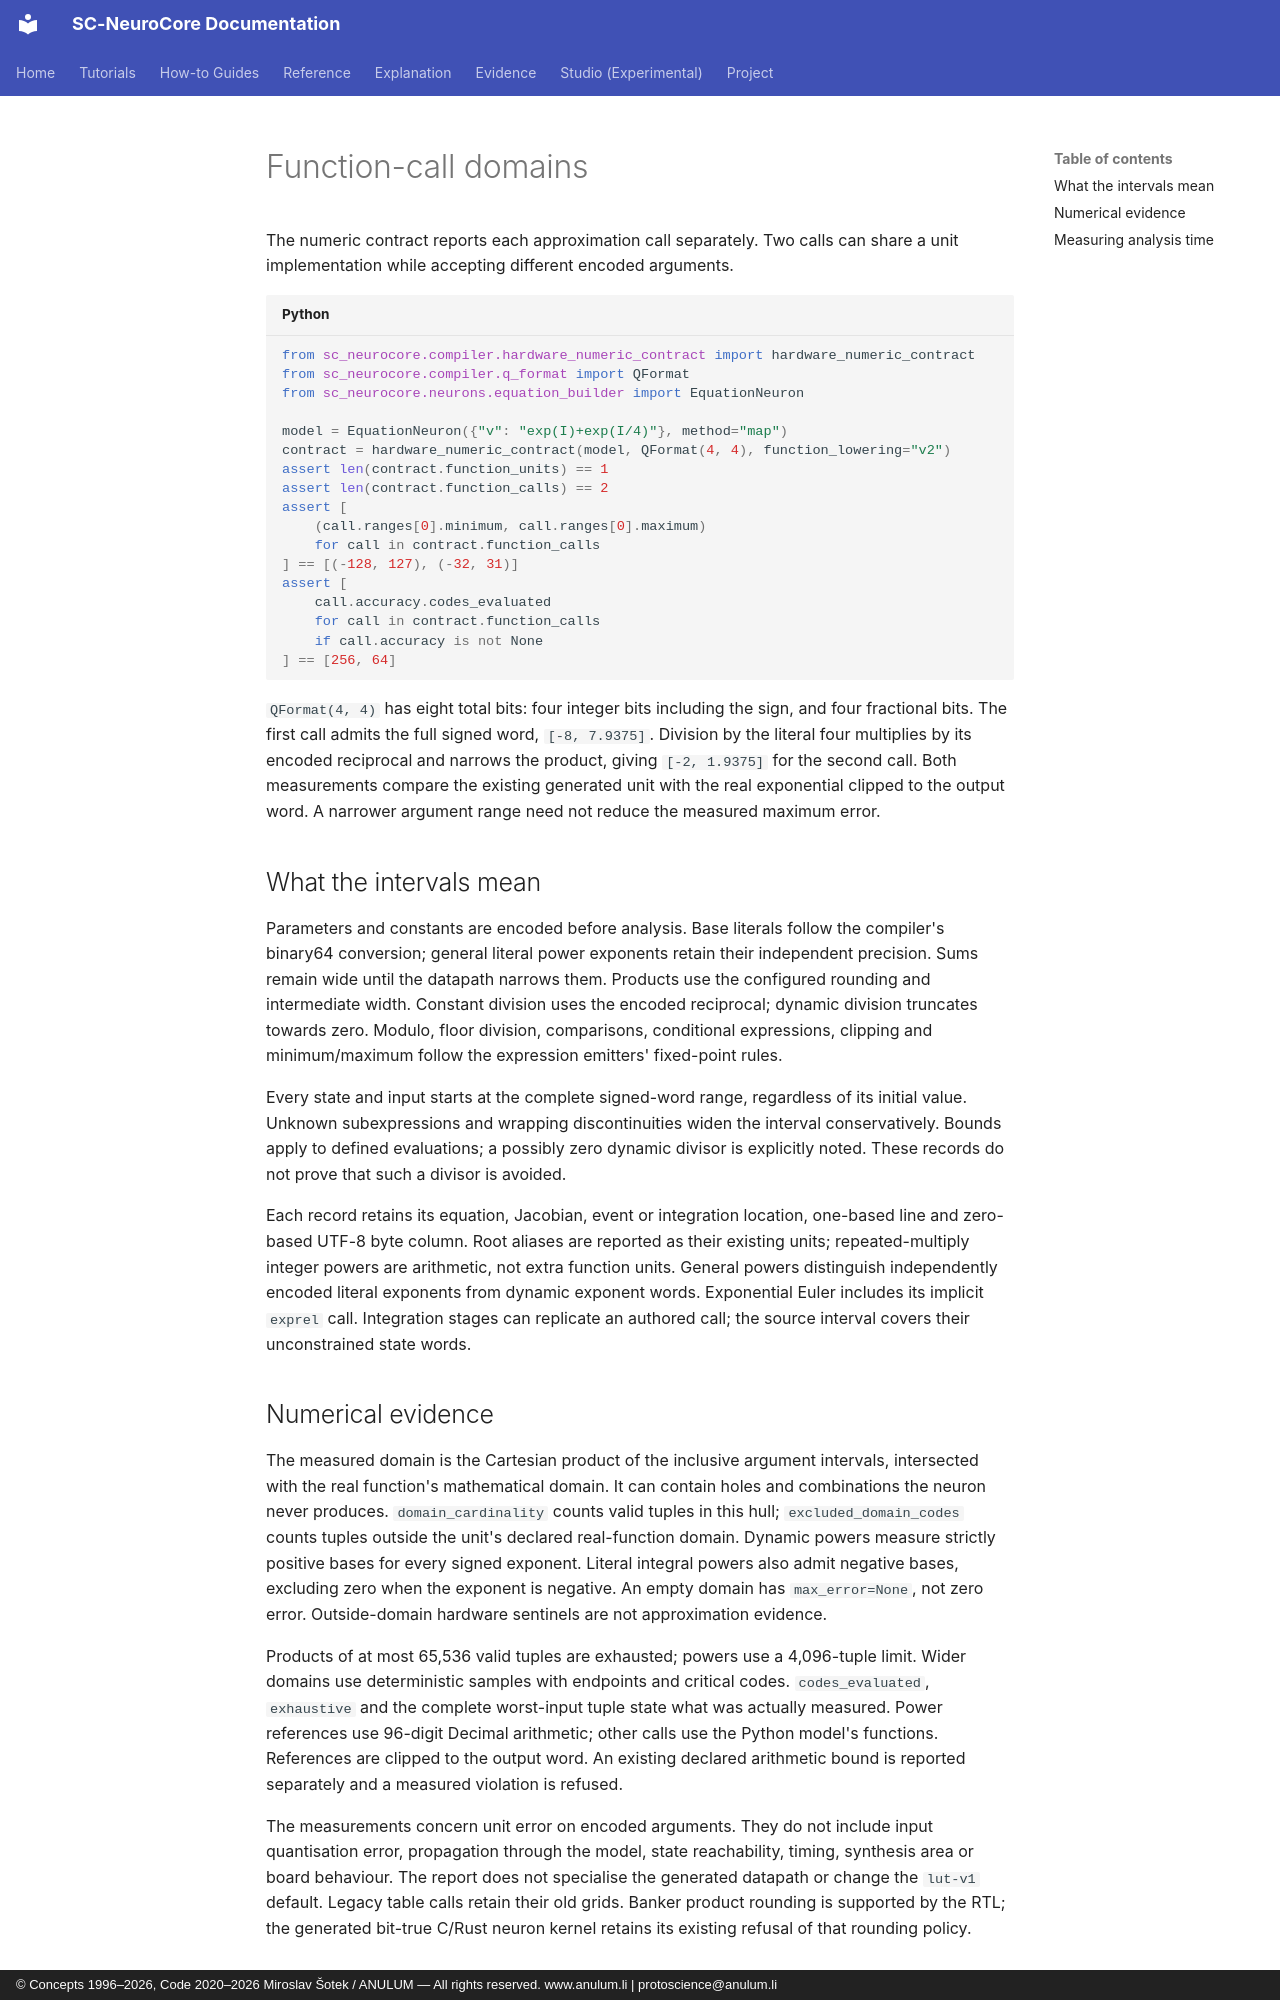

repository: anulum/sc-neurocore · page: guides/function_call_domains/index.html · generator: mkdocs · copyright: © Concepts 1996–2026, Code 2020–2026 Miroslav Šotek / ANULUM — All rights reserved. www.anulum.li | protoscience@anulum.li

<!-- SPDX-License-Identifier: AGPL-3.0-or-later -->
<!-- Commercial license available -->
<!-- © Concepts 1996–2026 Miroslav Šotek. All rights reserved. -->
<!-- © Code 2020–2026 Miroslav Šotek. All rights reserved. -->
<!-- ORCID: 0009-0009-3560-0851 -->
<!-- Contact: www.anulum.li | protoscience@anulum.li -->
<!-- SC-NeuroCore — Function-call domains in fixed-point numeric contracts -->

# Function-call domains

The numeric contract reports each approximation call separately. Two calls
can share a unit implementation while accepting different encoded arguments.

```python
from sc_neurocore.compiler.hardware_numeric_contract import hardware_numeric_contract
from sc_neurocore.compiler.q_format import QFormat
from sc_neurocore.neurons.equation_builder import EquationNeuron

model = EquationNeuron({"v": "exp(I)+exp(I/4)"}, method="map")
contract = hardware_numeric_contract(model, QFormat(4, 4), function_lowering="v2")
assert len(contract.function_units) == 1
assert len(contract.function_calls) == 2
assert [
    (call.ranges[0].minimum, call.ranges[0].maximum)
    for call in contract.function_calls
] == [(-128, 127), (-32, 31)]
assert [
    call.accuracy.codes_evaluated
    for call in contract.function_calls
    if call.accuracy is not None
] == [256, 64]
```

`QFormat(4, 4)` has eight total bits: four integer bits including the sign,
and four fractional bits. The first call admits the full signed word,
`[-8, 7.9375]`. Division by the literal four multiplies by its encoded
reciprocal and narrows the product, giving `[-2, 1.9375]` for the second call.
Both measurements compare the existing generated unit with the real
exponential clipped to the output word. A narrower argument range need not
reduce the measured maximum error.

## What the intervals mean

Parameters and constants are encoded before analysis. Base literals follow
the compiler's binary64 conversion; general literal power exponents retain
their independent precision. Sums remain wide until the datapath narrows them.
Products use the configured rounding and intermediate width. Constant
division uses the encoded reciprocal; dynamic division truncates towards zero.
Modulo, floor division, comparisons, conditional expressions, clipping and
minimum/maximum follow the expression emitters' fixed-point rules.

Every state and input starts at the complete signed-word range, regardless
of its initial value. Unknown subexpressions and wrapping discontinuities
widen the interval conservatively. Bounds apply to defined evaluations;
a possibly zero dynamic divisor is explicitly noted. These records do not
prove that such a divisor is avoided.

Each record retains its equation, Jacobian, event or integration location,
one-based line and zero-based UTF-8 byte column. Root aliases are reported as
their existing units; repeated-multiply integer powers are arithmetic, not
extra function units. General powers distinguish independently encoded
literal exponents from dynamic exponent words. Exponential Euler includes
its implicit `exprel` call. Integration stages can replicate an authored call;
the source interval covers their unconstrained state words.
